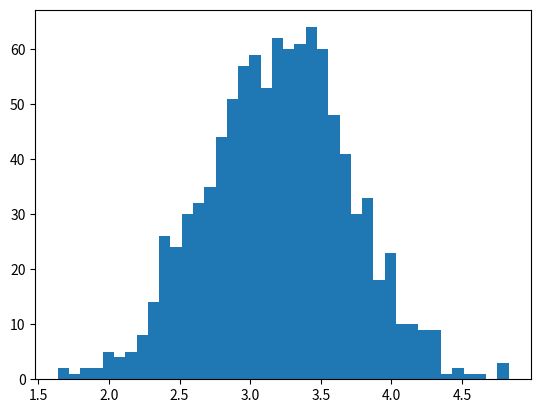

Write the Python code that produced this figure.
a = 2
temp = 23.5
name = 'kobkiat'

a

print(a)
print(name)

5 / 2

5 // 2 

5 % 2

a = 5
b = 3
c = 8
a > b and a > c
a > b or a > c

# if
price = 110
if price >= 100:
    print('Discount 5%') 
print('done')  

price = 90
if price >= 100:
    print('Discount 5%')         
else:
    print('Discount 2%')     
print('Bye')  

temp = 32
if temp < 30 :
    print('Fan off')
elif temp >=30 and temp < 40:
    print('Small Fan')
else:
    print('Turn on a Big Fan')
    

for count in range(3):
    print("test for")
    print(count)
print("done")

for count in range(4,6):
    print("test for")
    print(count)
print("done")

#print
print('data = ',a)

count = 0
while count < 3:
    print("halo ja!")
    count = count + 1
   

a = 2
b = 5.678
name = "kobkiat"
print("hi", name, "a = ", a)     

print("Hi, %s a = %d b= %.2f" % (name, a, b))

import math
print("Hi, %s Pi = %.3f" % (name, math.pi))

print('Hi {} {:.1f}' . format(name, b))

print('data = {}'.format(a))

print('data = {:,}'.format(a))

print('data = {:,.2f}'.format(a))

print('data = ', round(a,2))

def area(length):
    area = length * length
    return area 


b = area(4) 
print('Area = %d' % (b)) 
print('Area = ', b)

if __name__ == '__main__':
    b = area(4) 
    print('Area = %d' % (b)) 
    print('Area = ', b)

cal = lambda  x: x * 2

a = cal(4)
print(a)

b = cal(7)
print(b)

data = [2,1,3,4,5,6,3]
data

lst = ['kobkiat',2,5,8.5]
lst

type(data)

type(lst)

data.append(20)
data

avg = sum(data) / len(data)
print('Average (mean) = ', avg)
# print('Average (mean) = ', round(avg,3))

X = [[6, 7, 4],
     [2, 8, 3]]

X[0][0]

X[0][1]

X[1][2]

X

X[0:1]

X[1:2]

tp1 = (2,1,3,4,5,6,3)
tp1 = 2,1,3,4,5,6,3
tp1

type(tp1)

tp1[1]
tp1[-1]

# now data = [2,1,3,4,5,6,3,20]
data[0]

data[2]

data[-1]

data[-2]

data[0:2]

data[3:6]

data[1:-1]

data[:]

data[:4]

data[3:]

for k in data:
    b = k * 2
    print(b)

for k in data[:3]:          # data = [2, 1, 3, 4, 5, 6, 3, 20]
    b = k * 2
    print(b)

# enumerate
for i,k in enumerate(data):
    print(i,k)

data = {'Name':'Kobkiat','Age':25,'Score':35}
data
type(data)

data['Name']

data['Score']

data['Age']

datas = [{'Name':'Kobkiat','Age':25,'Score':35},
         {'Name':'ณิแนน','Age':22,'Score':26},
         {'Name':'จอห์น','Age':25,'Score':32},
         {'Name':'Tim','Age':35,'Score':29},
         {'Name':'Steal','Age':32,'Score':27}]
datas

type(datas)

datas[0]

datas[1]

datas[-1]

datas[0:2]

datas[0]['Name']

datas[0]['Score']

datas[0]['Age']

datas[1]['Name']

for k in datas:
#     print(k['Name'],k['Score'])
    print('{:8} {}' . format(k['Name'],k['Score']) )

import numpy as np
data = [2, 1, 3, 4, 5, 6, 3, 20]
np.mean(data)

np.mean([2, 1, 3, 4, 5, 6, 3, 20])

np.std(data)

np.max(data)

np.min(data)

npa = np.array([data])
type(npa)

X = [[6, 7, 4, 5, 1],
     [2, 8, 3, 6, 4],
     [1, 3, 2, 9, 6],
     [8, 9, 1, 7, 2]]

npx = np.array(X)
npx

npx.shape

npx[0,2]

npx[1,2]

npx[:,:]

X = npx[:,:-1]
X

y = npx[:,-1:]
y

npx[:1,:]

npx[2:3,:]

npx[-1:,:]

npx[:,:1]

npx[:,-2:]

npx[:,3:]

npx[: , :]

npx > 5

npx[npx > 5]

npx.T

npx.reshape(1,-1)

npx.reshape(-1,1)

np.random.rand(4)

np.random.rand(4) * 10  

np.random.rand(4) * 30 + 20  

np.random.rand(3, 2)

mu, sigma = 3.2, 0.5 
s = np.random.normal(mu, sigma, 1000)

import matplotlib.pyplot as plt
plt.hist(s, bins=40)
plt.show()

